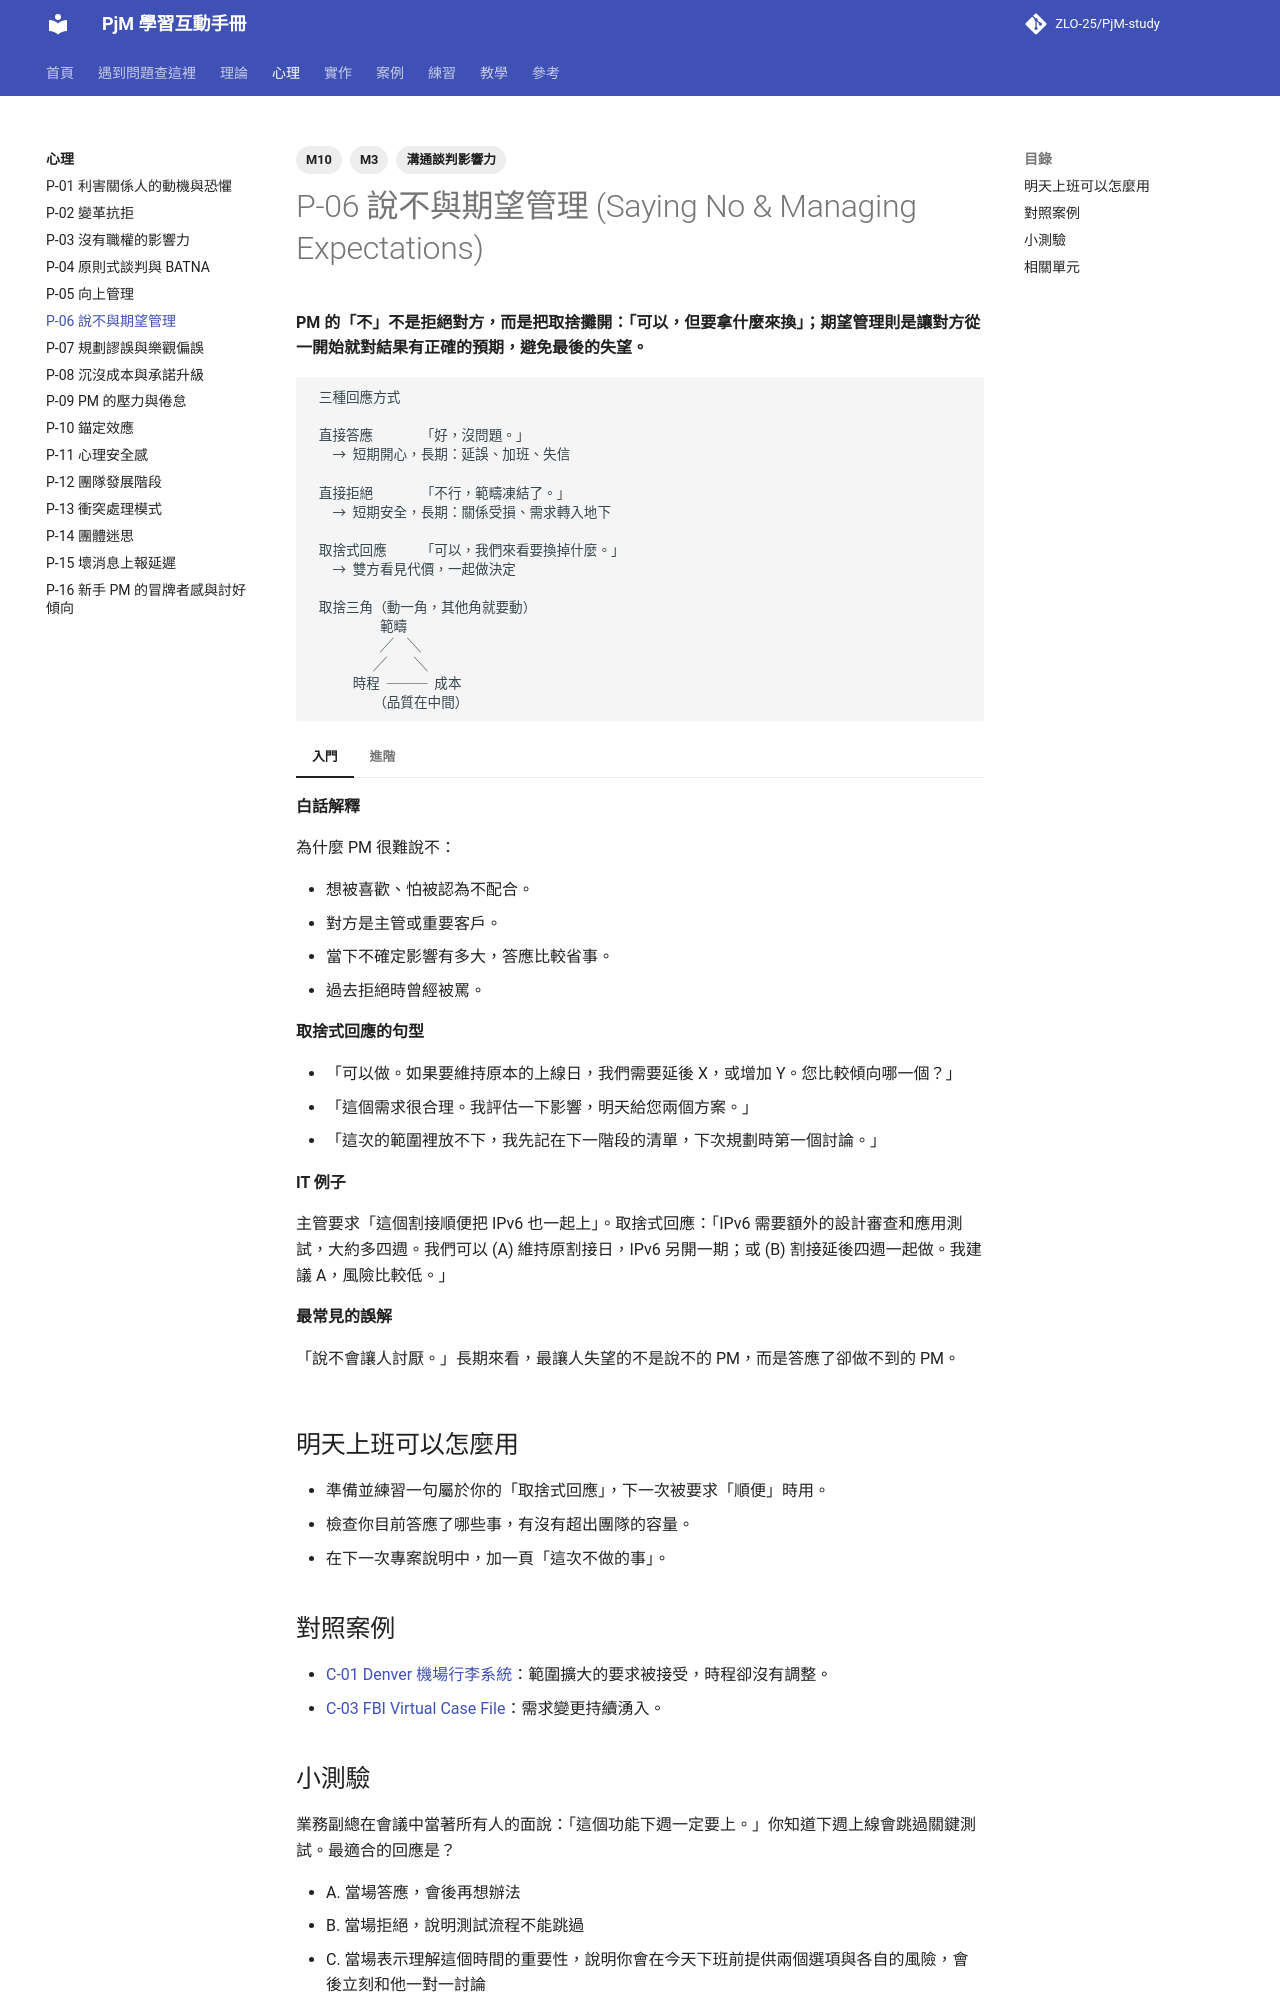

repository: ZLO-25/PjM-study · page: psychology/P-06-saying-no/index.html · generator: mkdocs

---
title: P-06 說不與期望管理
tags: [M3, M10, 溝通談判影響力]
---

# P-06 說不與期望管理 (Saying No & Managing Expectations)

**PM 的「不」不是拒絕對方，而是把取捨攤開：「可以，但要拿什麼來換」；期望管理則是讓對方從一開始就對結果有正確的預期，避免最後的失望。**

```text
 三種回應方式

 直接答應       「好，沒問題。」
   → 短期開心，長期：延誤、加班、失信

 直接拒絕       「不行，範疇凍結了。」
   → 短期安全，長期：關係受損、需求轉入地下

 取捨式回應     「可以，我們來看要換掉什麼。」
   → 雙方看見代價，一起做決定

 取捨三角（動一角，其他角就要動）
          範疇
          ╱  ╲
         ╱    ╲
      時程 ─── 成本
         （品質在中間）
```

=== "入門"

    **白話解釋**

    為什麼 PM 很難說不：

    - 想被喜歡、怕被認為不配合。
    - 對方是主管或重要客戶。
    - 當下不確定影響有多大，答應比較省事。
    - 過去拒絕時曾經被罵。

    **取捨式回應的句型**

    - 「可以做。如果要維持原本的上線日，我們需要延後 X，或增加 Y。您比較傾向哪一個？」
    - 「這個需求很合理。我評估一下影響，明天給您兩個方案。」
    - 「這次的範圍裡放不下，我先記在下一階段的清單，下次規劃時第一個討論。」

    **IT 例子**

    主管要求「這個割接順便把 IPv6 也一起上」。取捨式回應：「IPv6 需要額外的設計審查和應用測試，大約多四週。我們可以 (A) 維持原割接日，IPv6 另開一期；或 (B) 割接延後四週一起做。我建議 A，風險比較低。」

    **最常見的誤解**

    「說不會讓人討厭。」長期來看，最讓人失望的不是說不的 PM，而是答應了卻做不到的 PM。

=== "進階"

    **取捨與兩難**

    - 不是每個要求都要走取捨流程。小到可以吸收的，答應並記錄就好；重點是你**知道**自己在吸收，而不是不知不覺被淹沒。
    - 期望管理要提早做。專案開始時就說清楚「我們會交付什麼、不會交付什麼」，比後期才說「這個不在範圍內」容易得多。

    **跨主題的互動**

    - 說不的正式管道是變更控制，見 [T-23 整合變更控制](../theory/T-23-change-control.md)。
    - 不說不的後果見 [T-10 範疇蔓延](../theory/T-10-scope-creep.md)。
    - 對主管說不見 [P-05 向上管理](P-05-managing-up.md)。

    **資深 PM 怎麼判斷**

    資深 PM 判斷要不要當場答應，用一個簡單的規則：「如果這件事做不到，誰會受影響？」只影響自己的，可以當場決定；會影響團隊或時程的，先評估再回覆。

## 明天上班可以怎麼用

- 準備並練習一句屬於你的「取捨式回應」，下一次被要求「順便」時用。
- 檢查你目前答應了哪些事，有沒有超出團隊的容量。
- 在下一次專案說明中，加一頁「這次不做的事」。

## 對照案例

- [C-01 Denver 機場行李系統](../cases/C-01-denver-airport-baggage.md)：範圍擴大的要求被接受，時程卻沒有調整。
- [C-03 FBI Virtual Case File](../cases/C-03-fbi-virtual-case-file.md)：需求變更持續湧入。
